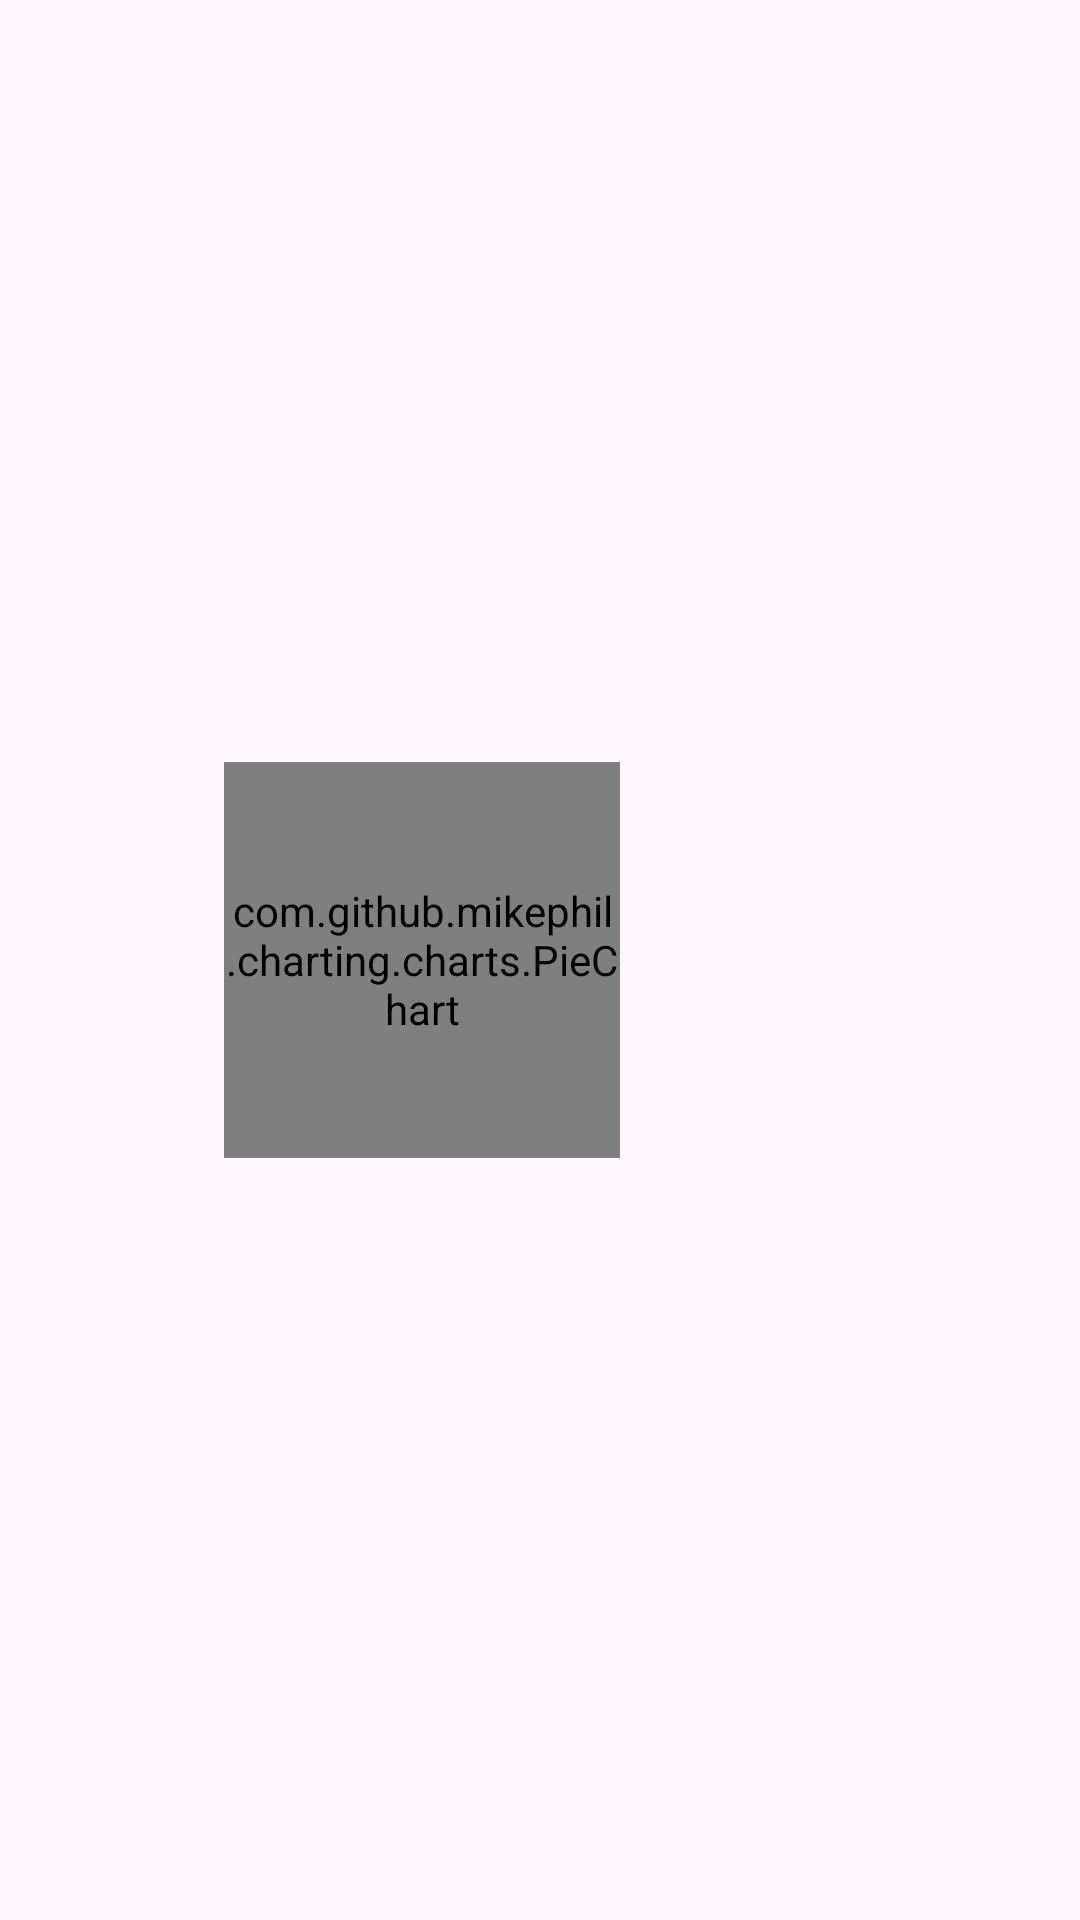

This screen was rendered from an Android layout file. Write that file and the resources it references.
<!-- AndroidManifest.xml: application theme Theme.TestView -->
<!-- res/layout/im_pie_chart.xml -->
<?xml version="1.0" encoding="utf-8"?>
<androidx.constraintlayout.widget.ConstraintLayout xmlns:android="http://schemas.android.com/apk/res/android"
    xmlns:app="http://schemas.android.com/apk/res-auto"
    xmlns:tools="http://schemas.android.com/tools"
    android:layout_width="match_parent"
    android:layout_height="wrap_content"
    android:orientation="horizontal"
    tools:context=".MainActivity">

    <com.github.mikephil.charting.charts.PieChart
        android:id="@+id/pieChart"
        android:layout_width="132dp"
        android:layout_height="132dp"
        android:layout_marginHorizontal="12dp"
        android:layout_marginVertical="16dp"
        app:layout_constraintBottom_toBottomOf="parent"
        app:layout_constraintEnd_toStartOf="@+id/myRecyclerView"
        app:layout_constraintStart_toStartOf="parent"
        app:layout_constraintTop_toTopOf="parent" />

    <androidx.recyclerview.widget.RecyclerView
        android:id="@+id/myRecyclerView"
        android:layout_width="wrap_content"
        android:layout_height="0dp"
        android:layout_marginEnd="16dp"
        tools:listitem="@layout/legend_cell"
        app:layoutManager="androidx.recyclerview.widget.GridLayoutManager"
        app:spanCount="2"
        app:layout_constraintBottom_toBottomOf="@+id/pieChart"
        app:layout_constraintEnd_toEndOf="parent"
        app:layout_constraintStart_toEndOf="@+id/pieChart"
        app:layout_constraintTop_toTopOf="@+id/pieChart" />

</androidx.constraintlayout.widget.ConstraintLayout>
<!-- res/layout/legend_cell.xml (included above) -->
<?xml version="1.0" encoding="utf-8"?>
<com.google.android.material.card.MaterialCardView xmlns:android="http://schemas.android.com/apk/res/android"
    android:id="@+id/cardRoot"
    android:layout_width="78dp"
    android:layout_height="64dp"
    xmlns:app="http://schemas.android.com/apk/res-auto"
    android:orientation="horizontal"
    app:contentPadding="8dp"
    app:cardElevation="0dp"
    app:strokeColor="@color/white"
    android:background="@color/white"
    app:strokeWidth="0dp"
    app:cardCornerRadius="8dp"
    android:padding="16dp">

    <androidx.constraintlayout.widget.ConstraintLayout
        android:layout_width="match_parent"
        android:layout_height="wrap_content">

        <androidx.cardview.widget.CardView
            android:id="@+id/colorView"
            android:layout_width="16dp"
            android:layout_height="16dp"
            android:layout_marginEnd="19dp"
            android:elevation="0dp"
            app:cardBackgroundColor="@color/maroon"
            app:cardCornerRadius="4dp"
            app:cardElevation="0dp"
            app:layout_constraintStart_toStartOf="parent"
            app:layout_constraintTop_toTopOf="parent" />

        <TextView
            android:id="@+id/labelTextView"
            android:layout_width="wrap_content"
            android:layout_height="wrap_content"
            android:text="Label"
            android:textSize="10sp"
            android:layout_marginTop="8dp"
            app:layout_constraintStart_toStartOf="parent"
            app:layout_constraintTop_toBottomOf="@+id/colorView" />

        <TextView
            android:id="@+id/valueTextView"
            android:layout_width="wrap_content"
            android:layout_height="wrap_content"
            android:text="Value"
            android:textSize="14dp"
            android:layout_marginStart="4dp"
            app:layout_constraintBottom_toBottomOf="@+id/colorView"
            app:layout_constraintStart_toEndOf="@+id/colorView" />
    </androidx.constraintlayout.widget.ConstraintLayout>




</com.google.android.material.card.MaterialCardView>
<!-- resources referenced by this layout -->
<resources>
  <color name="maroon">#982F35</color>
  <color name="white">#FFFFFF</color>
  <style name="Theme.TestView" parent="Base.Theme.TestView" />
  <style name="Base.Theme.TestView" parent="Theme.Material3.Light.NoActionBar">
          
          
      </style>
</resources>
